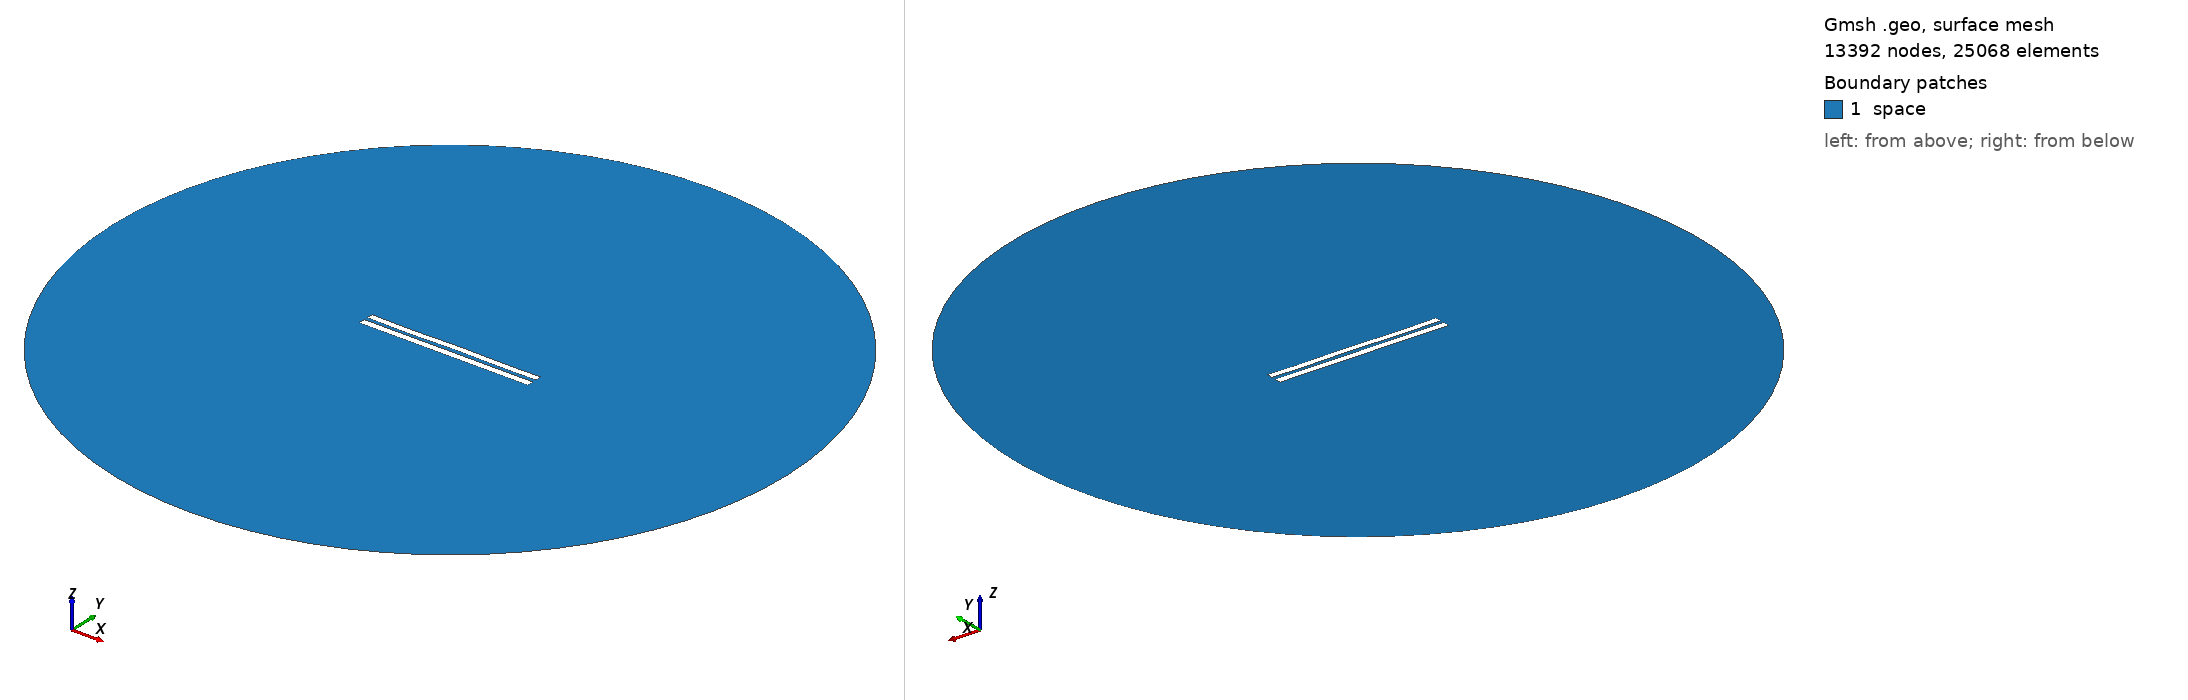

Gmsh geometry script, surface-meshed: 13392 nodes, 25068 surface elements. Boundary patches (legend numbers): 1 space. Left view from above one corner, right view from below the opposite corner. Legend entries are the model's physical surfaces. The drawing asked Gmsh for element sizes between 1% and 20% of the model's largest extent; the script's own settings can give other sizes.

=== 5306.geo (drawn) ===
//---------------------------------------
// Geometry kernel
//---------------------------------------

SetFactory("OpenCASCADE");



//---------------------------------------
// Parameters of the geometry
//---------------------------------------

// Overetch of the upper plate
overetch = 0.125;

// Distance between the plates
distance = 2.25;

// Discretization over the x axis (for the deformation)
nx = 50; 

// Length of the plate
L = 100 - overetch; 

// Number of modes
n = 4; 

// 1st mode coefficient
coeff(1) = 0.0;
beta(1) = 0.596864 * 3.1415926535 / L;

// 2nd mode coefficient
coeff(2) = 0.0;
beta(2) = 1.49418 * 3.1415926535 / L;

// 3rd mode coefficient
coeff(3) = -0.075;
beta(3) = 2.50025 * 3.1415926535 / L;

// 4th mode coefficient
coeff(4) = -0.15;
beta(4) = 3.49999 * 3.1415926535 / L;



//---------------------------------------
// Upper plate (deformed rectangle)
//---------------------------------------

// Coordiantes of the upper plate
xmin = -50;
xmax = 50 - overetch;

// Height of the upper plate
yheight = 4 - 2 * overetch;

// Indexes of the points
UpperID[] = {};
LowerID[] = {};
LeftID[] = {};
RightID[] = {};

// Point index
p = 1;

// Horizontal edges
For i In {1:nx}
    x = xmin + (i-1)*(xmax - xmin)/(nx-1);

    y_bottom = distance / 2 + overetch;
    For j In {1:n}
        C = (Cosh(beta(j)*L) + Cos(beta(j)*L)) / (Sinh(beta(j)*L) + Sin(beta(j)*L));
        y_bottom  = y_bottom + coeff(j) * (Cosh(beta(j)*(x+50)) - Cos(beta(j)*(x+50)) - C * (Sinh(beta(j)*(x+50)) - Sin(beta(j)*(x+50))));
    EndFor

    y_top = y_bottom + yheight;

    Point(p) = {x, y_top, 0, 1.0};
    UpperID[i] = p;
    p = p + 1;

    Point(p) = {x, y_bottom, 0, 1.0};
    LowerID[i] = p;
    p = p + 1;
EndFor

// Create point lists
UpperPts[] = {}; LowerPts[] = {};
For i In {1:nx}
  UpperPts[] += {UpperID[i]};
  LowerPts[] += {LowerID[i]};
EndFor

// Build splines
Spline(1) = {UpperPts[]};
Spline(2) = {LowerPts[]};
Line(3) = {LowerPts[nx-1], UpperPts[nx-1]};
Line(4) = {LowerPts[0], UpperPts[0]};

// Build the plane surface
Curve Loop(1) = {2, 3, -1, -4};
Plane Surface(1) = {1};



//---------------------------------------
// Lower plate (rectangle)
//---------------------------------------

// Vertices
Point(1001) = {-50, -1, 0, 1.0};
Point(1002) = { 50, -1, 0, 1.0};
Point(1003) = { 50,  -5, 0, 1.0};
Point(1004) = {-50,  -5, 0, 1.0};

// Edges
Line(5) = {1001, 1002};
Line(6) = {1002, 1003};
Line(7) = {1003, 1004};
Line(8) = {1004, 1001};

// Plane surface
Line Loop(2) = {5, 6, 7, 8};
Plane Surface(2) = {2}; 



//---------------------------------------
// Outer (fictious) boundary
//---------------------------------------

// Points
Point(1005) = {0, 0, 0};       // Center
Point(1006) = {200, 0, 0};     // Start point
Point(1007) = {0, 200, 0};     // 90 degrees
Point(1008) = {-200, 0, 0};    // 180 degrees
Point(1009) = {0, -200, 0};    // 270 degrees

// Circle arcs (each needs start, center, end)
Circle(9) = {1006, 1005, 1007};
Circle(10) = {1007, 1005, 1008};
Circle(11) = {1008, 1005, 1009};
Circle(12) = {1009, 1005, 1006};

// Plane surface for the entire domain
Curve Loop(3) = {9, 10, 11, 12};
Surface(3) = {3};

// Subtract the plates from the whole domain to obtain the actual domain where we want to solve the equations
BooleanDifference{ Surface{3}; Delete; }{ Surface{1}; Surface{2}; Delete; }




//---------------------------------------
// Transfinite Lines/Curves
//---------------------------------------

// Set the number of points on the boundaries
r = 7;

// Plates
Transfinite Curve {1, 2} = 50*r Using Progression 1;
Transfinite Curve {3, 4} = 2*r Using Progression 1;
Transfinite Line {5, 7} = 50*r Using Progression 1;
Transfinite Line {6, 8} = 2*r Using Progression 1;

// Outer boundary
Transfinite Line {9, 10, 11, 12} = 20 Using Progression 1;



//---------------------------------------
// Physical groups
//---------------------------------------                

// Physical curves (boundaries)
Physical Line("force_segment", 10) = {2};
Physical Line("upper_plate", 11) = {1, 3, 4};
Physical Line("lower_plate", 12) = {5, 6, 7, 8};
Physical Line("boundary", 20) = {9, 10, 11, 12};

// Physical Surfaces
Physical Surface("space", 30) = {3};



//---------------------------------------
// 6. Generate the Mesh
//---------------------------------------

// 2D mesh generation
Mesh 2;
